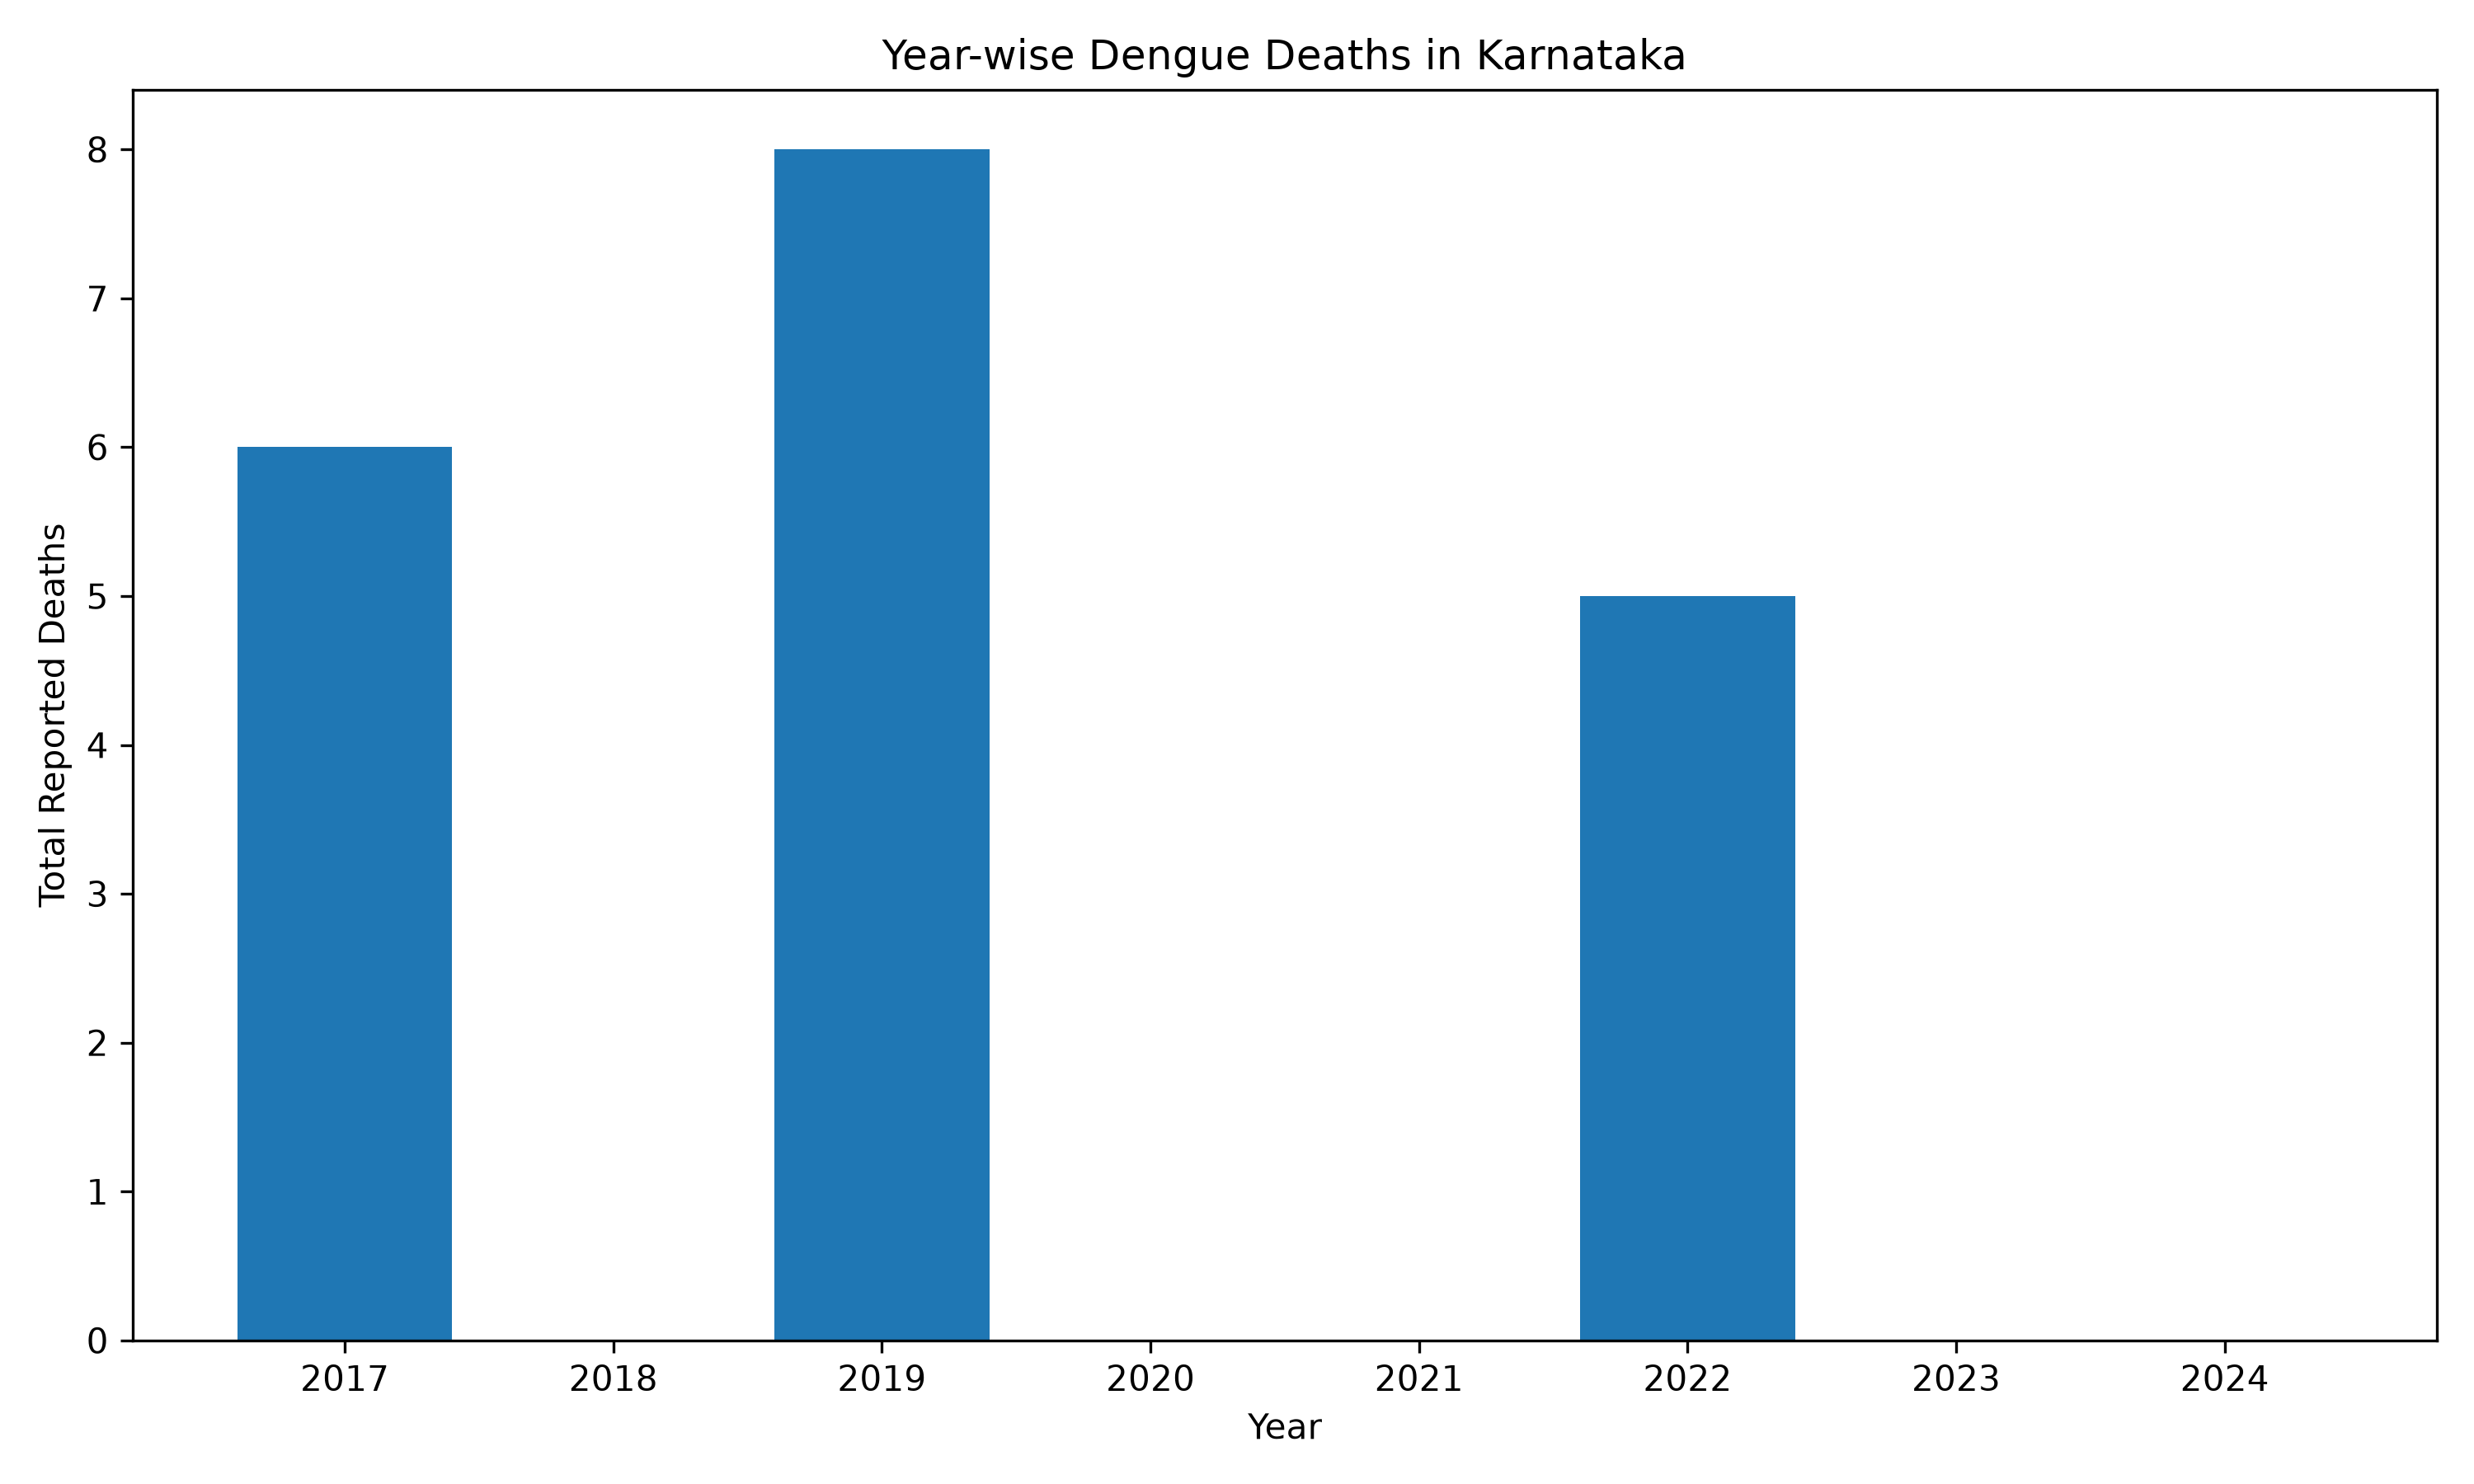

The data file committed next to this chart (first rows):
Year, Total_Deaths
2017, 6.0
2018, 0.0
2019, 8.0
2020, 0.0
2021, 0.0
2022, 5.0
2023, 0.0
2024, 0.0
